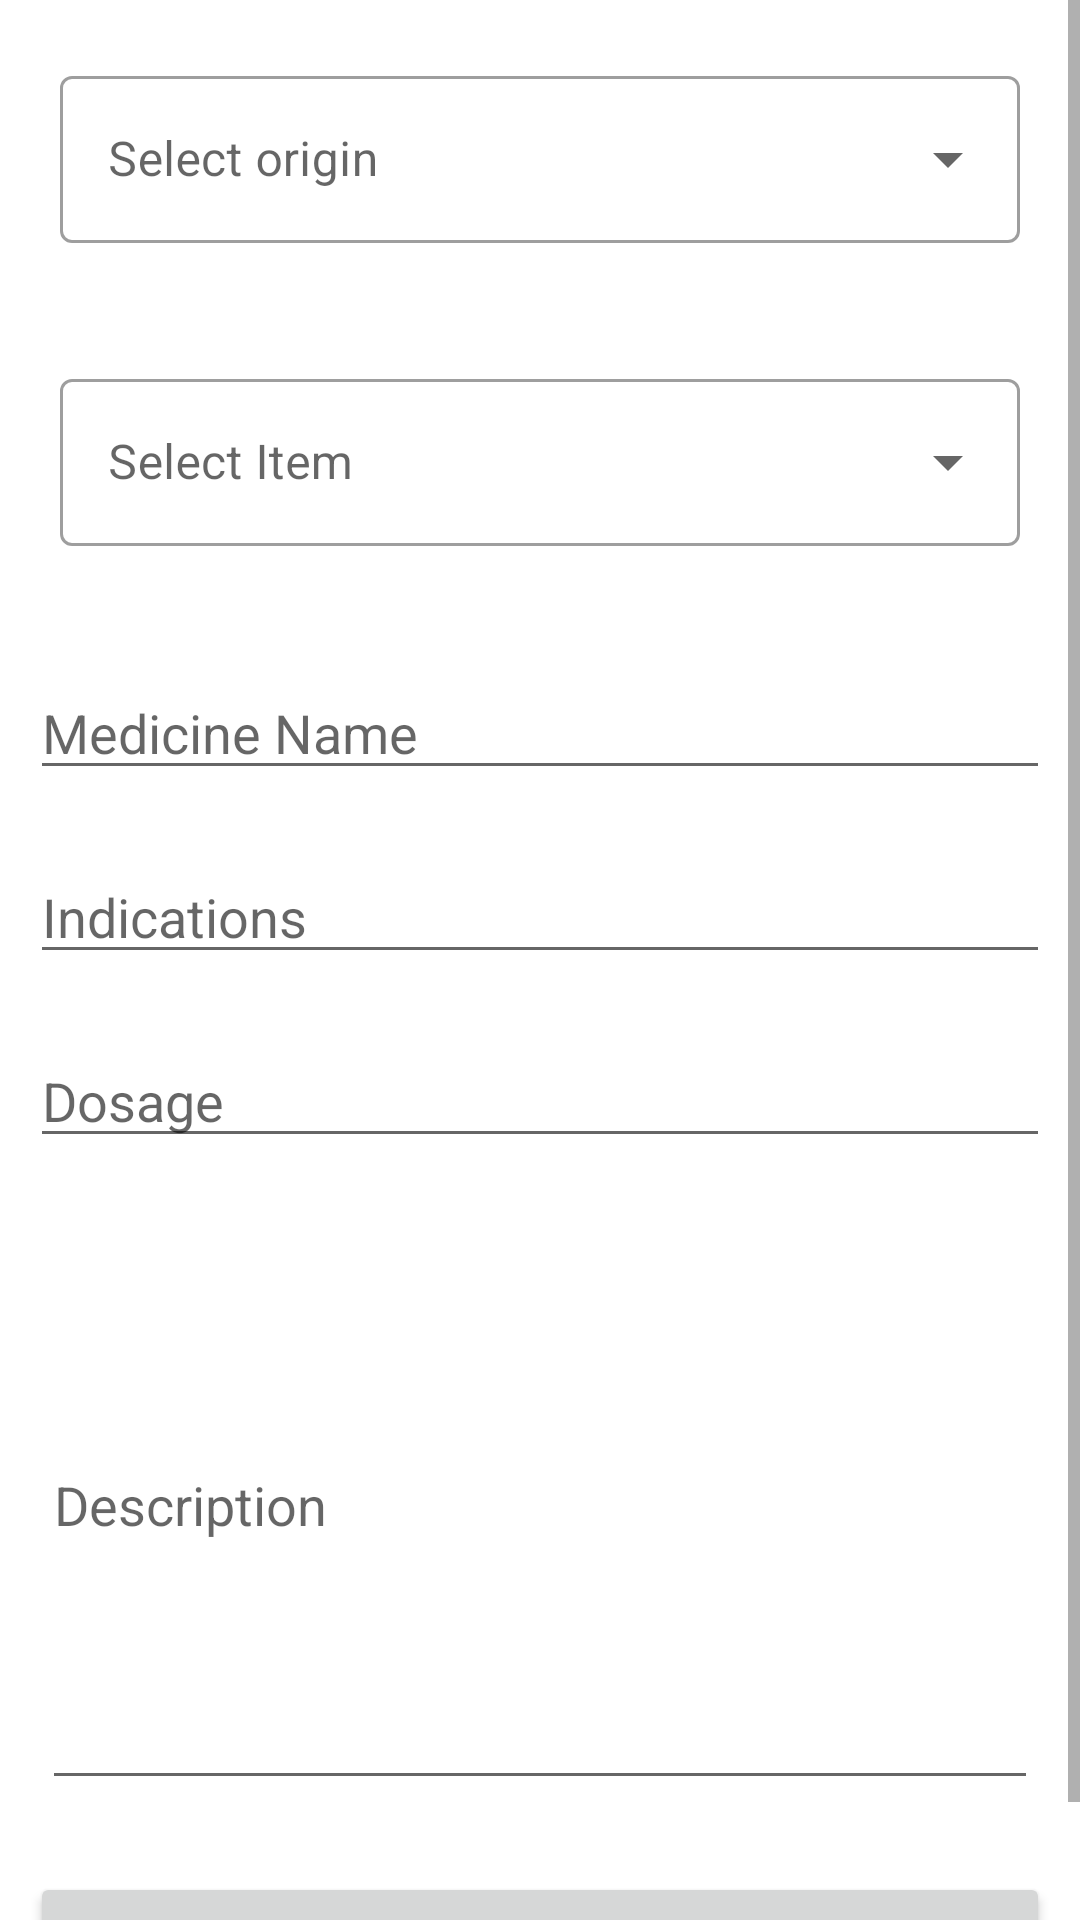

Android layout source for this screen:
<!-- AndroidManifest.xml: application theme Theme.AyurvedaHealthCareApp -->
<!-- res/layout/activity_doctor__medicine.xml -->
<?xml version="1.0" encoding="utf-8"?>
<ScrollView
    xmlns:android="http://schemas.android.com/apk/res/android"

    xmlns:tools="http://schemas.android.com/tools"
    android:layout_height="wrap_content"
    android:layout_width="match_parent">
<LinearLayout

    android:layout_width="match_parent"
android:layout_height="match_parent"
android:orientation="vertical"
tools:context=".Doctor_Medicine">
    <androidx.coordinatorlayout.widget.CoordinatorLayout
        android:layout_width="match_parent"
        android:layout_height="wrap_content"
        tools:context=".Doctor_Medicine">
        <com.google.android.material.textfield.TextInputLayout
            style="@style/Widget.MaterialComponents.TextInputLayout.OutlinedBox.ExposedDropdownMenu"
            android:layout_width="match_parent"
            android:layout_height="wrap_content"
            android:layout_margin="20dp"
            android:hint="Select origin"

            >

            
            <AutoCompleteTextView
                android:id="@+id/auto_Complete_TextView1"
                android:layout_width="match_parent"
                android:layout_height="match_parent"
                android:layout_weight="1"
                android:inputType="none"

                />
        </com.google.android.material.textfield.TextInputLayout>
    </androidx.coordinatorlayout.widget.CoordinatorLayout>
<androidx.coordinatorlayout.widget.CoordinatorLayout
    android:layout_width="match_parent"
    android:layout_height="wrap_content"
    tools:context=".MainActivity">
    <com.google.android.material.textfield.TextInputLayout
        style="@style/Widget.MaterialComponents.TextInputLayout.OutlinedBox.ExposedDropdownMenu"
        android:layout_width="match_parent"
        android:layout_height="wrap_content"
        android:layout_margin="20dp"
        android:hint="@string/select"
        >

        
        <AutoCompleteTextView
            android:id="@+id/auto_Complete_TextView"
            android:layout_width="match_parent"
            android:layout_height="match_parent"
            android:layout_weight="1"
            android:inputType="none"

            />
    </com.google.android.material.textfield.TextInputLayout>
</androidx.coordinatorlayout.widget.CoordinatorLayout>

<EditText
    android:id="@+id/idEdtMedicineName"
    android:layout_width="match_parent"
    android:layout_height="wrap_content"
    android:layout_marginStart="10dp"
    android:layout_marginTop="20dp"
    android:layout_marginEnd="10dp"
    android:hint="Medicine Name"
    android:importantForAutofill="no"
    android:inputType="text" />
    <EditText
        android:id="@+id/idEdtMedicineDescription"
        android:layout_width="match_parent"
        android:layout_height="wrap_content"
        android:layout_marginStart="10dp"
        android:layout_marginTop="20dp"
        android:layout_marginEnd="10dp"
        android:hint="Indications"
        android:importantForAutofill="no"
        android:inputType="text" />



<EditText
    android:id="@+id/idEdtMedicineDuration"
    android:layout_width="match_parent"
    android:layout_height="wrap_content"
    android:layout_marginStart="10dp"
    android:layout_marginTop="20dp"
    android:layout_marginEnd="10dp"
    android:hint="Dosage"
    android:importantForAutofill="no"
    android:inputType="time" />




    


    <EditText
        android:id="@+id/desid"
        android:layout_width="match_parent"
        android:layout_height="200dp"
        android:layout_margin="14dp"

        android:hint="Description" />

    <Button
    android:id="@+id/idBtnSubmitCourse"
    android:layout_width="match_parent"
    android:layout_height="wrap_content"
    android:layout_margin="10dp"
    android:text="Submit Medicine Details"
    android:textAllCaps="false" />

</LinearLayout>
</ScrollView>
<!-- resources referenced by this layout -->
<resources>
  <string name="select">Select Item</string>
  <style name="Theme.AyurvedaHealthCareApp" parent="Theme.MaterialComponents.DayNight.DarkActionBar">
          
          <item name="colorPrimary">#299125</item>
          <item name="colorPrimaryVariant">@color/purple_700</item>
          <item name="colorOnPrimary">@color/white</item>
          
          <item name="colorSecondary">@color/teal_200</item>
          <item name="colorSecondaryVariant">@color/teal_700</item>
          <item name="colorOnSecondary">@color/black</item>
          
          <item name="android:statusBarColor" tools:targetApi="l">?attr/colorPrimaryVariant</item>
          
      </style>
  <color name="purple_700">#FF3700B3</color>
  <color name="white">#FFFFFFFF</color>
  <color name="teal_200">#FF03DAC5</color>
  <color name="teal_700">#FF018786</color>
  <color name="black">#FF000000</color>
</resources>
